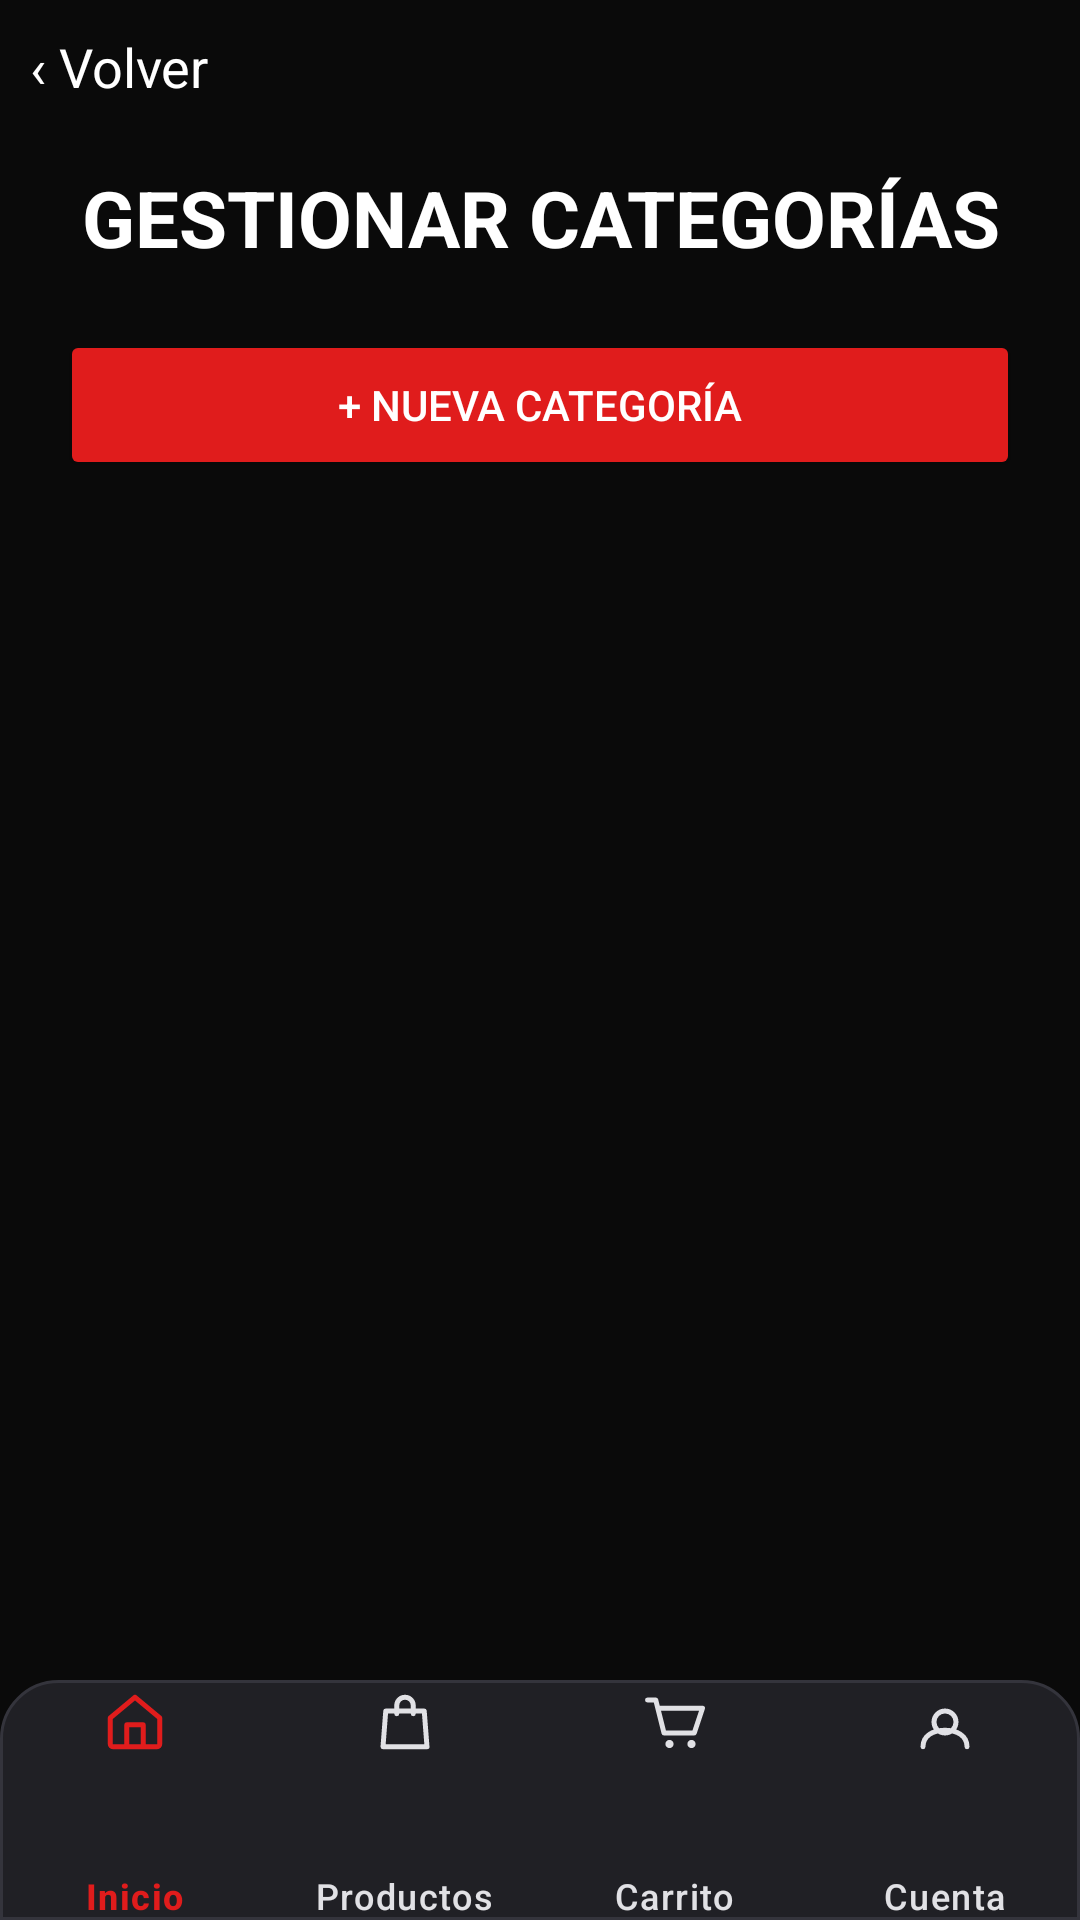

Write the Android layout XML for this screen, with the resource values it uses.
<!-- AndroidManifest.xml: application theme Theme.GyselMode -->
<!-- res/layout/activity_gestionar_categorias.xml -->
<?xml version="1.0" encoding="utf-8"?>
<androidx.constraintlayout.widget.ConstraintLayout
    xmlns:android="http://schemas.android.com/apk/res/android"
    xmlns:app="http://schemas.android.com/apk/res-auto"
    android:layout_width="match_parent"
    android:layout_height="match_parent"
    android:background="@color/gysel_black">

    <TextView
        android:id="@+id/btnVolver"
        android:layout_width="wrap_content"
        android:layout_height="wrap_content"
        android:text="‹ Volver"
        android:textColor="@color/gysel_white"
        android:textSize="18sp"
        android:padding="10dp"
        app:layout_constraintTop_toTopOf="parent"
        app:layout_constraintStart_toStartOf="parent"/>

    <TextView
        android:id="@+id/txtTituloGestionarCategorias"
        android:layout_width="0dp"
        android:layout_height="wrap_content"
        android:text="GESTIONAR CATEGORÍAS"
        android:textColor="@color/gysel_white"
        android:textSize="26sp"
        android:textStyle="bold"
        android:gravity="center"
        android:layout_marginTop="55dp"
        app:layout_constraintTop_toTopOf="parent"
        app:layout_constraintStart_toStartOf="parent"
        app:layout_constraintEnd_toEndOf="parent"/>

    <Button
        android:id="@+id/btnNuevaCategoria"
        android:layout_width="0dp"
        android:layout_height="50dp"
        android:text="+ NUEVA CATEGORÍA"
        android:textColor="@color/gysel_white"
        android:backgroundTint="@color/gysel_red"
        android:layout_margin="20dp"
        app:layout_constraintTop_toBottomOf="@id/txtTituloGestionarCategorias"
        app:layout_constraintStart_toStartOf="parent"
        app:layout_constraintEnd_toEndOf="parent"/>

    <ScrollView
        android:layout_width="0dp"
        android:layout_height="0dp"
        android:layout_marginStart="20dp"
        android:layout_marginEnd="20dp"
        android:layout_marginBottom="10dp"
        app:layout_constraintTop_toBottomOf="@id/btnNuevaCategoria"
        app:layout_constraintBottom_toTopOf="@id/bottom_navigation"
        app:layout_constraintStart_toStartOf="parent"
        app:layout_constraintEnd_toEndOf="parent">

        <LinearLayout
            android:id="@+id/contenedorCategorias"
            android:layout_width="match_parent"
            android:layout_height="wrap_content"
            android:orientation="vertical"/>

    </ScrollView>

    <include
        android:id="@+id/bottom_navigation"
        layout="@layout/bottom_navigation"
        android:layout_width="0dp"
        android:layout_height="wrap_content"
        app:layout_constraintBottom_toBottomOf="parent"
        app:layout_constraintStart_toStartOf="parent"
        app:layout_constraintEnd_toEndOf="parent"/>

</androidx.constraintlayout.widget.ConstraintLayout>
<!-- res/layout/bottom_navigation.xml (included above) -->
<?xml version="1.0" encoding="utf-8"?>
<com.google.android.material.bottomnavigation.BottomNavigationView
    xmlns:android="http://schemas.android.com/apk/res/android"
    xmlns:app="http://schemas.android.com/apk/res-auto"

    android:id="@+id/bottomNavigation"
    android:layout_width="match_parent"
    android:layout_height="70dp"
    android:background="@drawable/bg_bottom_navigation"
    android:elevation="8dp"

    app:menu="@menu/menu_bottom_navigation"
    app:labelVisibilityMode="labeled"

    app:itemIconSize="22dp"
    app:itemIconTint="@color/bottom_nav_item_colors"
    app:itemTextColor="@color/bottom_nav_item_colors"

    app:itemHorizontalTranslationEnabled="false"
    app:itemPaddingTop="3dp"
    app:itemPaddingBottom="3dp"
    app:itemRippleColor="#334E3035"/>
<!-- resources referenced by this layout -->
<resources>
  <color name="gysel_black">#0A0A0A</color>
  <color name="gysel_red">#E01C1C</color>
  <color name="gysel_white">#FFFFFF</color>
  <!-- drawable bg_bottom_navigation (drawable) -->
  <?xml version="1.0" encoding="utf-8"?>
  <shape xmlns:android="http://schemas.android.com/apk/res/android"
      android:shape="rectangle">
  
      <solid android:color="#202025"/>
  
      <corners
          android:topLeftRadius="19dp"
          android:topRightRadius="19dp"/>
  
      <stroke
          android:width="1dp"
          android:color="#34343C"/>
  
  </shape>
  <style name="Theme.GyselMode" parent="Base.Theme.GyselMode" />
  <style name="Base.Theme.GyselMode" parent="Theme.Material3.DayNight.NoActionBar">
          
          
      </style>
</resources>
